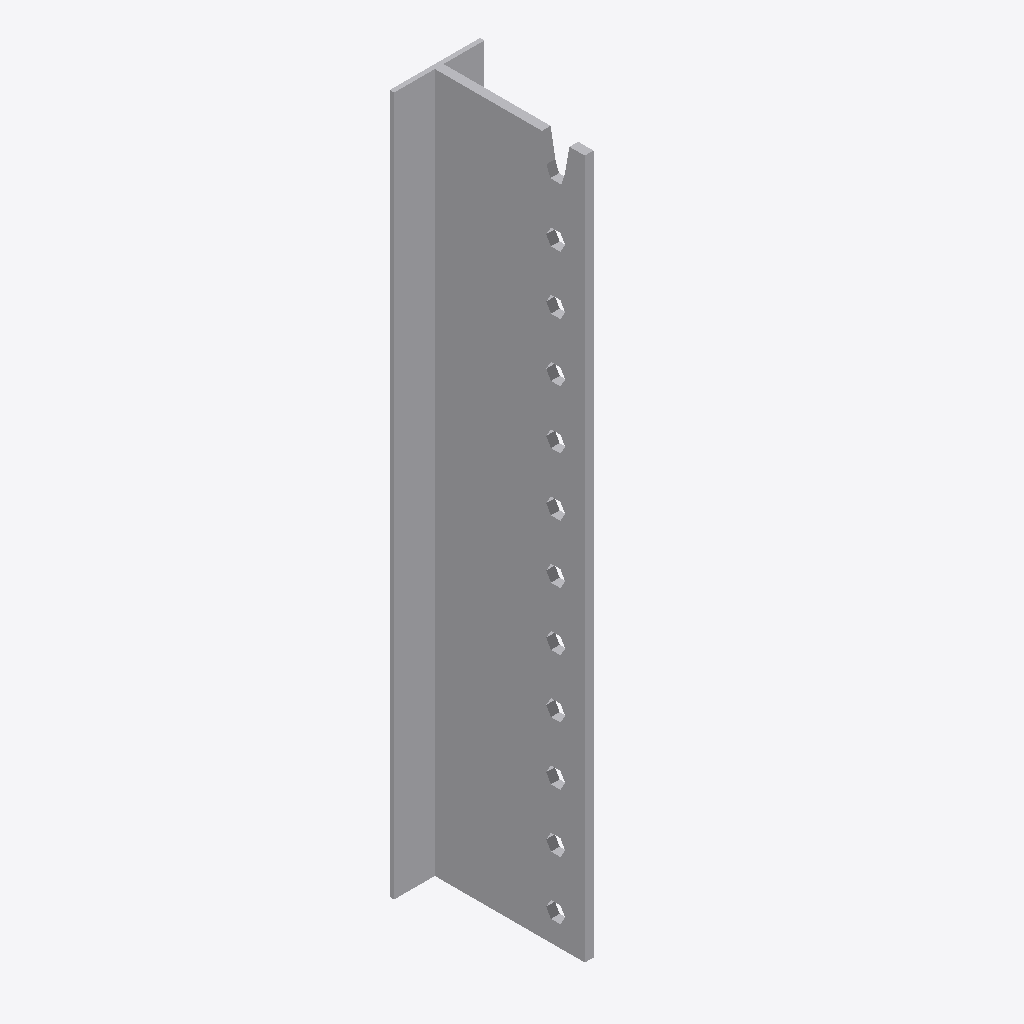
Isometric view of an IFC building model (IFC-SPF (STEP), schema IFC2X3, length unit millimetre), seen from the south-west, elements coloured by IFC class: 1 other element (light grey).
Extent 0.062 m × 0.106 m × 0.480 m (x, y, z). Storeys (1): Level 1 at 0.00 m. Elements (1): 1 IfcBuildingElementProxy.

HEADER;
FILE_DESCRIPTION(('ViewDefinition [CoordinationView]'),'2;1');
FILE_NAME('','2024-02-02T11:02:32',(''),(''),'The EXPRESS Data Manager Version 5.02.0100.07 : ','20140606_1530(x64) - Exporter 2015.0.2014.0606 -','');
FILE_SCHEMA(('IFC2X3'));
ENDSEC;
DATA;
#94=IFCPROJECT('2yLul87gL9fOfpfh9sWEiD',#41,'',$,$,'S:\\@Technology\\9.BIMCAD EU\\2.PROJECTS\\ES-240156 BIMCAD EU_Batch 3_1586 models\\Working\\3D Content\\Part 1 - 154 models\\Remove Holes\\RFA 3D\\C_BT480_3D_CAD_MULT_Prod_noholes.ifc','',(#83,#91),#78);
#3669=IFCSITE('2yLul87gL9fOfpfh9sWEiF',#41,'Default',$,'',#3668,$,$,.ELEMENT.,(42,24,53,508911),(-71,-15,-29,-58837),0.0,$,$);
#104=IFCBUILDING('2yLul87gL9fOfpfh9sWEiC',#41,'',$,$,#32,$,'',.ELEMENT.,$,$,#100);
#113=IFCBUILDINGSTOREY('2yLul87gL9fOfpfhA9Vn58',#41,'Level 1',$,$,#111,$,'Level 1',.ELEMENT.,0.0);
#3561=IFCBUILDINGELEMENTPROXY('2yG42rkIr1vQjjc9ekxY3o',#41,'C_BT480_3D_CAD_MULT_Prod_noholes:C_BT480_3D_CAD_MULT_Prod_noholes:65755',$,'C_BT480_3D_CAD_MULT_Prod_noholes',#3559,#3554,'65755',.ELEMENT.);
ENDSEC;
